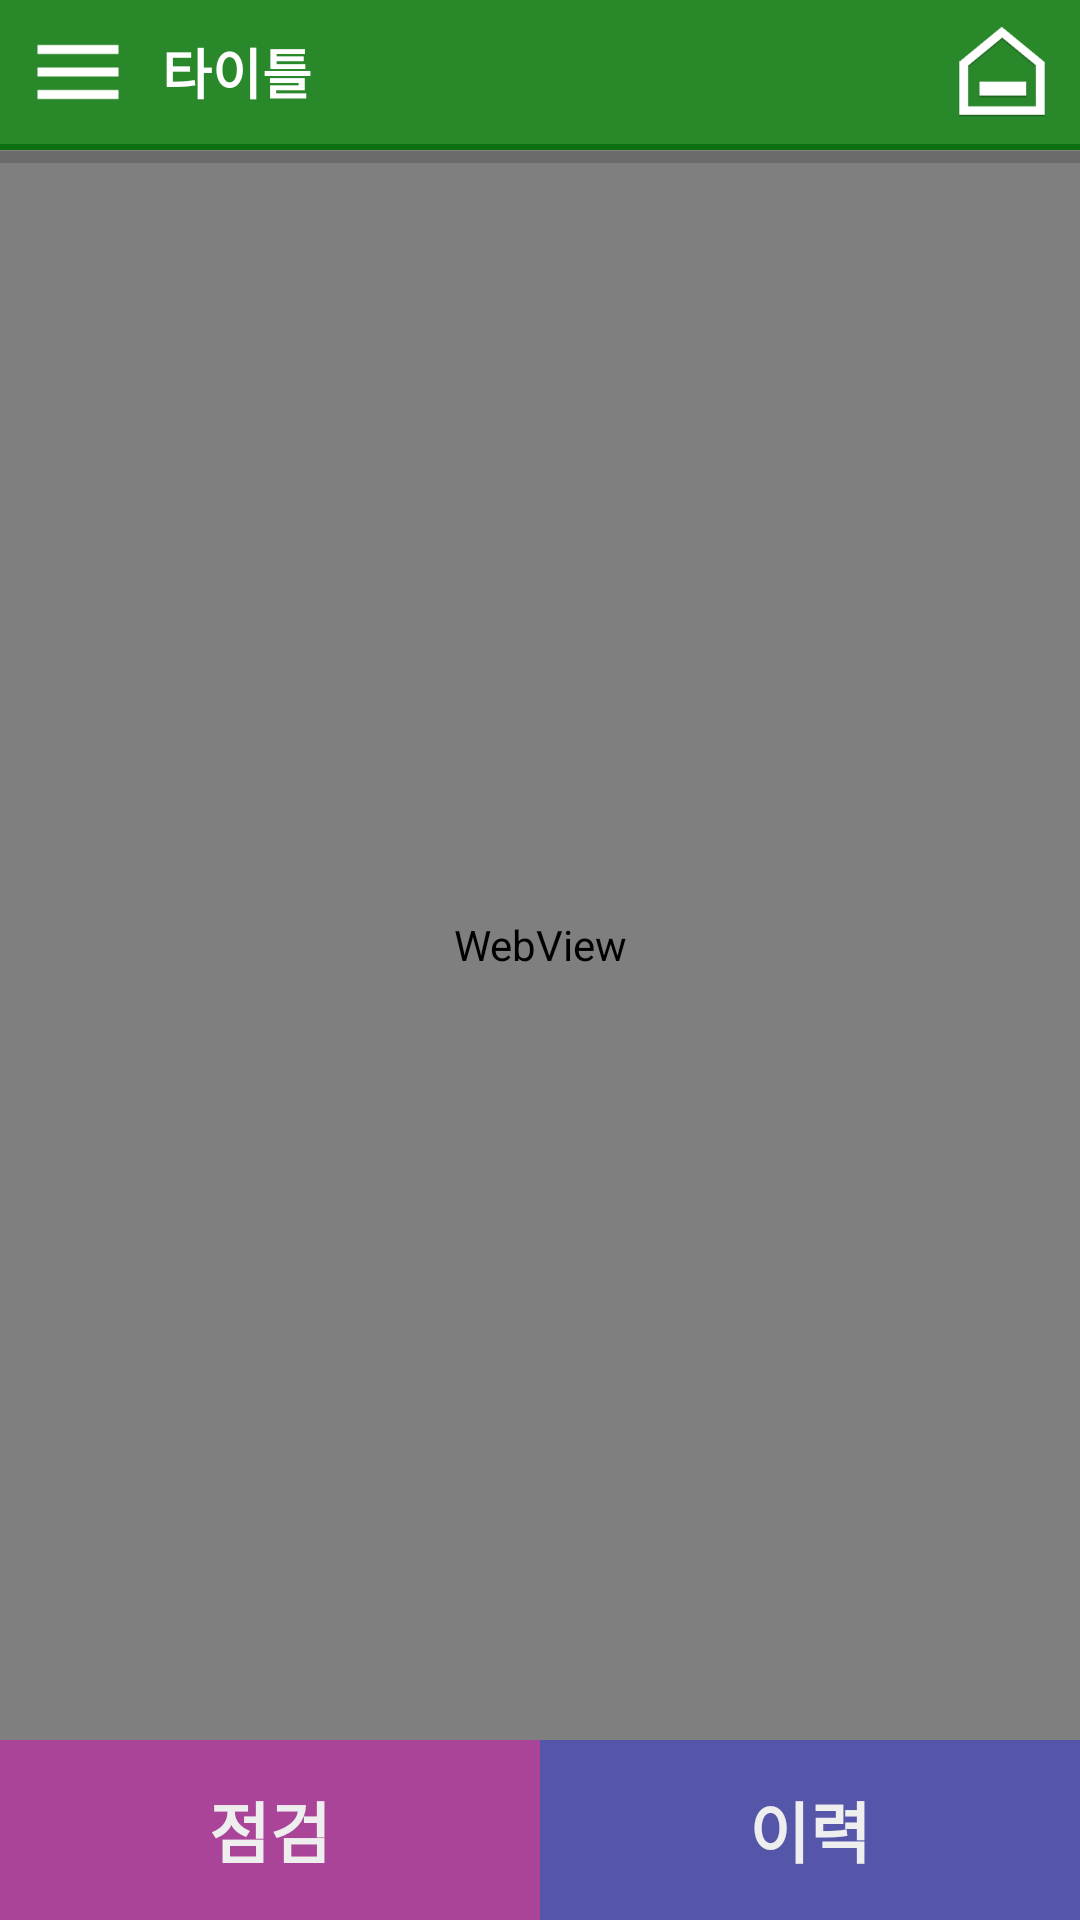

Here is an Android app screen rendered from its layout file. Give the layout XML and the strings, colors and styles it references.
<!-- AndroidManifest.xml: application theme AppTheme -->
<!-- res/layout/equip_main.xml -->
<?xml version="1.0" encoding="utf-8"?>
<RelativeLayout android:orientation="vertical" android:layout_width="fill_parent" android:layout_height="fill_parent"
  xmlns:android="http://schemas.android.com/apk/res/android">
    <include android:id="@id/layout_top" android:layout_width="fill_parent" android:layout_height="wrap_content" android:layout_alignParentTop="true" layout="@layout/inc_top" />
    <LinearLayout android:orientation="horizontal" android:id="@id/layout_bottom" android:layout_width="fill_parent" android:layout_height="wrap_content" android:baselineAligned="false" android:layout_alignParentBottom="true">
        <LinearLayout android:background="#ffaa4499" android:layout_width="0.0dip" android:layout_height="60.0dip" android:layout_weight="1.0">
            <TextView android:textSize="22.0sp" android:textStyle="bold" android:textColor="#ffeeeeee" android:gravity="center" android:id="@+id/textView1" android:layout_width="fill_parent" android:layout_height="fill_parent" android:text="점검" />
        </LinearLayout>
        <LinearLayout android:background="#ff5555aa" android:layout_width="0.0dip" android:layout_height="60.0dip" android:layout_weight="1.0">
            <TextView android:textSize="22.0sp" android:textStyle="bold" android:textColor="#ffeeeeee" android:gravity="center" android:id="@id/textView2" android:layout_width="fill_parent" android:layout_height="fill_parent" android:text="이력" />
        </LinearLayout>
    </LinearLayout>
    <FrameLayout android:layout_width="fill_parent" android:layout_height="fill_parent" android:layout_above="@id/layout_bottom" android:layout_below="@id/layout_top">
        <WebView android:id="@id/webView1" android:layout_width="fill_parent" android:layout_height="fill_parent" />
        <ProgressBar android:id="@id/progressBar1" android:visibility="visible" android:layout_width="fill_parent" android:layout_height="5.0dip" style="?android:attr/progressBarStyleHorizontal" />
    </FrameLayout>
</RelativeLayout>
<!-- res/layout/inc_top.xml (included above) -->
<?xml version="1.0" encoding="utf-8"?>
<LinearLayout xmlns:android="http://schemas.android.com/apk/res/android"
    android:layout_width="match_parent"
    android:layout_height="match_parent"
    android:orientation="vertical">

    <RelativeLayout android:background="@color/colorPrimary" android:layout_width="match_parent" android:layout_height="50dp">
        <LinearLayout
            android:id="@id/top_line"
            android:background="@drawable/border_nav"
            android:orientation="horizontal"
            android:layout_width="match_parent"
            android:layout_height="2dp"
            android:layout_alignParentBottom="true" />

        <RelativeLayout android:layout_width="match_parent" android:layout_height="match_parent" android:layout_above="@id/top_line" android:paddingLeft="8dp" android:paddingRight="8dp">
            <TextView
                android:textSize="18sp"
                android:textStyle="bold"
                android:textColor="@color/font_navtitle"
                android:gravity="center_vertical"
                android:id="@id/top_title"
                android:layout_toRightOf="@id/top_list"
                android:layout_width="wrap_content"
                android:layout_height="match_parent"
                android:layout_marginLeft="10dp"
                android:text="타이틀"/>
            <ImageView
                android:id="@id/top_home"
                android:layout_width="36dp"
                android:layout_height="36dp"
                android:src="@drawable/ic_top_home"
                android:layout_alignParentRight="true"
                android:layout_centerVertical="true" />
            <ImageView
                android:id="@id/top_list"
                android:layout_width="36dp"
                android:layout_height="36dp"
                android:src="@drawable/ic_menu_black_24dp"
                android:layout_centerVertical="true" />
            <ImageView
                android:id="@id/top_save"
                android:visibility="gone"
                android:layout_width="36dp"
                android:layout_height="36dp"
                android:src="@drawable/ic_top_save"
                android:layout_toLeftOf="@id/top_home"
                android:layout_centerVertical="true" />
            <ImageView
                android:id="@id/top_write"
                android:visibility="gone"
                android:layout_width="36dp"
                android:layout_height="36dp"
                android:src="@drawable/ic_top_write"
                android:layout_toLeftOf="@id/top_save"
                android:layout_centerVertical="true" />
            <ImageView
                android:id="@id/top_push"
                android:visibility="gone"
                android:layout_width="36dp"
                android:layout_height="36dp"
                android:src="@drawable/ic_top_push"
                android:layout_toLeftOf="@id/top_write"
                android:layout_centerVertical="true" />
            <ImageView
                android:id="@id/top_search"
                android:visibility="gone"
                android:layout_width="36dp"
                android:layout_height="36dp"
                android:src="@drawable/ic_top_search"
                android:layout_toLeftOf="@id/top_push"
                android:layout_centerVertical="true" />
        </RelativeLayout>
    </RelativeLayout>

</LinearLayout>
<!-- resources referenced by this layout -->
<resources>
  <color name="colorPrimary">#ff28882a</color>
  <color name="font_navtitle">#ffffffff</color>
  <!-- drawable border_nav (drawable) -->
  <?xml version="1.0" encoding="utf-8"?>
  <layer-list xmlns:android="http://schemas.android.com/apk/res/android" >
      <item>
          <shape android:shape="rectangle">
              
              <solid android:color="@color/colorPrimaryDark" />
          </shape>
      </item>
      <item android:top="2dp" android:bottom="1dp">
          <shape>
              <solid android:color="@color/gary_bg" />
          </shape>
      </item>
  </layer-list>
  <!-- drawable ic_menu_black_24dp: png bitmap (drawable-hdpi-v4, 982 bytes) -->
  <!-- drawable ic_top_home: png bitmap (drawable-hdpi-v4, 2585 bytes) -->
  <!-- drawable ic_top_push: png bitmap (drawable-hdpi-v4, 4951 bytes) -->
  <!-- drawable ic_top_save: png bitmap (drawable-hdpi-v4, 2067 bytes) -->
  <!-- drawable ic_top_search: png bitmap (drawable-hdpi-v4, 1922 bytes) -->
  <!-- drawable ic_top_write: png bitmap (drawable-hdpi-v4, 2098 bytes) -->
  <style name="AppTheme" parent="Theme.AppCompat.Light.DarkActionBar">
          <item name="windowActionBar">false</item>
          <item name="windowNoTitle">true</item>
          
          <item name="android:windowActionBarOverlay">true</item>
          
          <item name="android:windowIsTranslucent">true</item>
          <item name="colorPrimaryDark">@color/colorPrimaryDark</item>
      </style>
  <color name="colorPrimaryDark">#ff0d700e</color>
  <color name="gary_bg">#fffbfbfb</color>
</resources>
